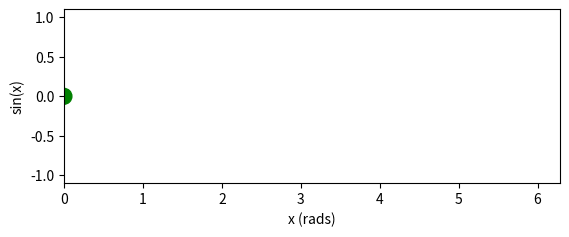

This chart was generated by the following Python code:
import math
import matplotlib.pyplot as plt
from matplotlib.animation import FuncAnimation


class SineAnimation1(object):
    def __init__(self):
        # set initial and final x coordinates of circle
        self.xpos = 0.0
        self.xmax = 2*math.pi

        # set simulation parameters
        self.niter = 500
        self.xincr = (self.xmax - self.xpos)/self.niter

    def init(self):
        # initializer for animator
        return self.patch,

    def animate(self, i):
        # update the position of the circle
        self.xpos += self.xincr
        self.patch.center = (self.xpos, math.sin(self.xpos))
        return self.patch,

    def run(self):
        # create plot elements
        fig = plt.figure()
        ax = plt.axes()

        # create circle of radius 0.1 centred at initial coordinates
        # and add to axes
        self.patch = plt.Circle((self.xpos, math.sin(self.xpos)),
                                0.1, color='g', animated=True)
        ax.add_patch(self.patch)

        # set up the axes
        ax.axis('scaled')
        ax.set_xlim(self.xpos, self.xmax)
        ax.set_ylim(-1.1, 1.1)
        ax.set_xlabel('x (rads)')
        ax.set_ylabel('sin(x)')

        # create the animator
        anim = FuncAnimation(  # noqa: F841
            fig, self.animate, init_func=self.init, frames=self.niter,
            repeat=False, interval=50, blit=True)

        # show the plot
        plt.show()


def main():
    s = SineAnimation1()
    s.run()


main()
